Image classification data set "Classification" (vysakhpr/Matlab-Deep-Learning-For-Computer-Vision on GitHub). Class labels (19): bolt5 16inx1 1 4in, bolt5 16inx1in, bolt5 16inx3 4in, finish nail1 1 4in, finish nail 2 in, hex nut1 4in, hex nut1 4in thin, hex nut5 16in, lock split washer1 4in, lock split washer3 8in, roofing nail1 1 4in, screw#10x3 4in pan, screw#6x1in flat, screw#8x1 1 2in flat, screw#8x1 2 pan, screw#8x3 4in flat, screw#8x3 4in pan, washer3 4inx1 8in, washer7 8in5 32in.

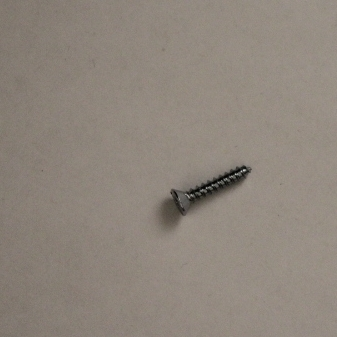
Label: screw#8x3 4in flat

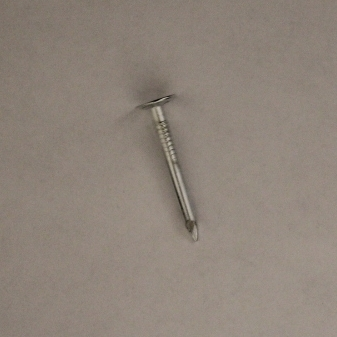
Label: roofing nail1 1 4in

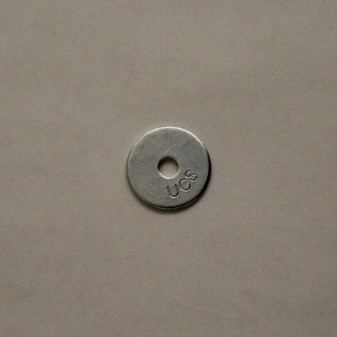
Label: washer3 4inx1 8in

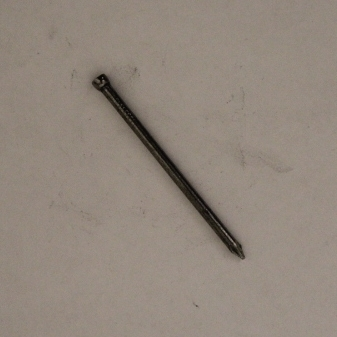
Label: finish nail 2 in

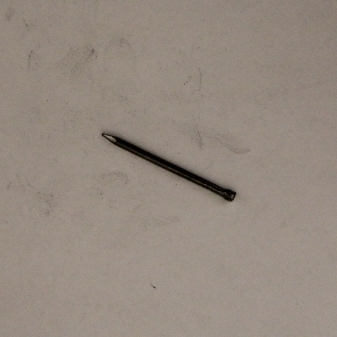
Label: finish nail1 1 4in

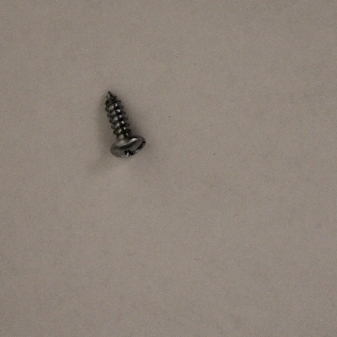
Label: screw#8x1 2 pan
